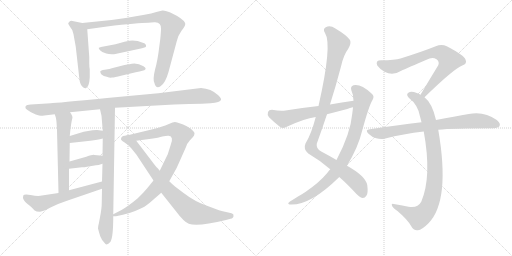
t = 0.00 s
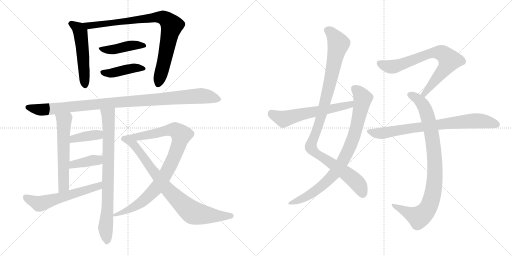
t = 2.95 s
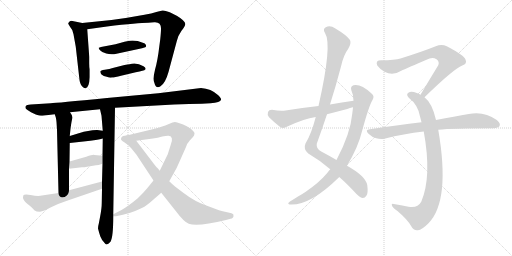
t = 5.91 s
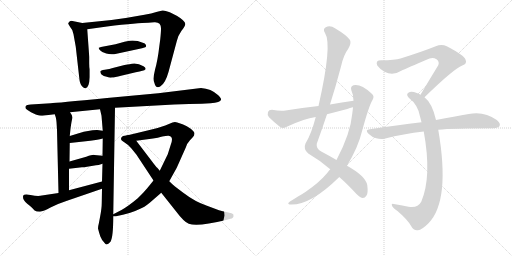
t = 8.86 s
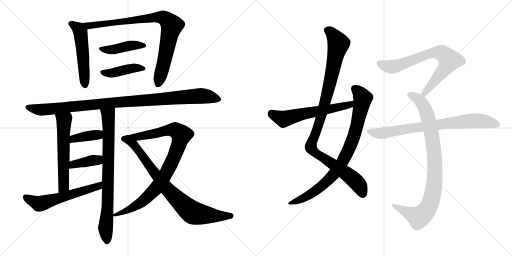
t = 11.81 s
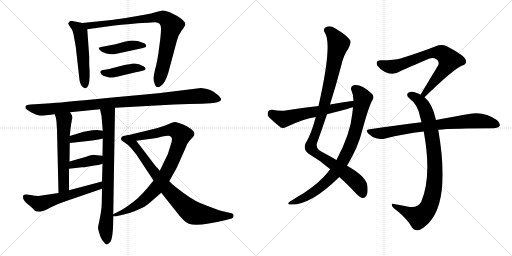
t = 14.77 s

The animated SVG that drew these frames (rendered in a browser with its animation timeline set to each time). Animation: 18 CSS @keyframes rules; one cycle of 14.77 s.

<svg version="1.1" viewBox="0 0 2048 1024" xmlns="http://www.w3.org/2000/svg">
  <g stroke="lightgray" stroke-dasharray="1,1" stroke-width="1" transform="scale(4, 4)">
    <line x1="0" y1="0" x2="256" y2="256"></line>
    <line x1="256" y1="0" x2="0" y2="256"></line>
    <line x1="128" y1="0" x2="128" y2="256"></line>
    <line x1="0" y1="128" x2="256" y2="128"></line>
    <line x1="256" y1="0" x2="512" y2="256"></line>
    <line x1="512" y1="0" x2="256" y2="256"></line>
    <line x1="384" y1="0" x2="384" y2="256"></line>
    <line x1="256" y1="128" x2="512" y2="128"></line>
  </g>
<g transform="scale(1, -1) translate(0, -850)">
   <style type="text/css">
    @keyframes keyframes0 {
      from {
       stroke: black;
       stroke-dashoffset: 526;
       stroke-width: 128;
       }
       63% {
       animation-timing-function: step-end;
       stroke: black;
       stroke-dashoffset: 0;
       stroke-width: 128;
       }
       to {
       stroke: black;
       stroke-width: 1024;
       }
       }
       #make-me-a-hanzi-animation-0 {
         animation: keyframes0 0.678060s both;
         animation-delay: 0.000000s;
         animation-timing-function: linear;
       }
    @keyframes keyframes1 {
      from {
       stroke: black;
       stroke-dashoffset: 863;
       stroke-width: 128;
       }
       74% {
       animation-timing-function: step-end;
       stroke: black;
       stroke-dashoffset: 0;
       stroke-width: 128;
       }
       to {
       stroke: black;
       stroke-width: 1024;
       }
       }
       #make-me-a-hanzi-animation-1 {
         animation: keyframes1 0.952311s both;
         animation-delay: 0.678060s;
         animation-timing-function: linear;
       }
    @keyframes keyframes2 {
      from {
       stroke: black;
       stroke-dashoffset: 433;
       stroke-width: 128;
       }
       58% {
       animation-timing-function: step-end;
       stroke: black;
       stroke-dashoffset: 0;
       stroke-width: 128;
       }
       to {
       stroke: black;
       stroke-width: 1024;
       }
       }
       #make-me-a-hanzi-animation-2 {
         animation: keyframes2 0.602376s both;
         animation-delay: 1.630371s;
         animation-timing-function: linear;
       }
    @keyframes keyframes3 {
      from {
       stroke: black;
       stroke-dashoffset: 424;
       stroke-width: 128;
       }
       58% {
       animation-timing-function: step-end;
       stroke: black;
       stroke-dashoffset: 0;
       stroke-width: 128;
       }
       to {
       stroke: black;
       stroke-width: 1024;
       }
       }
       #make-me-a-hanzi-animation-3 {
         animation: keyframes3 0.595052s both;
         animation-delay: 2.232747s;
         animation-timing-function: linear;
       }
    @keyframes keyframes4 {
      from {
       stroke: black;
       stroke-dashoffset: 1027;
       stroke-width: 128;
       }
       77% {
       animation-timing-function: step-end;
       stroke: black;
       stroke-dashoffset: 0;
       stroke-width: 128;
       }
       to {
       stroke: black;
       stroke-width: 1024;
       }
       }
       #make-me-a-hanzi-animation-4 {
         animation: keyframes4 1.085775s both;
         animation-delay: 2.827799s;
         animation-timing-function: linear;
       }
    @keyframes keyframes5 {
      from {
       stroke: black;
       stroke-dashoffset: 578;
       stroke-width: 128;
       }
       65% {
       animation-timing-function: step-end;
       stroke: black;
       stroke-dashoffset: 0;
       stroke-width: 128;
       }
       to {
       stroke: black;
       stroke-width: 1024;
       }
       }
       #make-me-a-hanzi-animation-5 {
         animation: keyframes5 0.720378s both;
         animation-delay: 3.913574s;
         animation-timing-function: linear;
       }
    @keyframes keyframes6 {
      from {
       stroke: black;
       stroke-dashoffset: 790;
       stroke-width: 128;
       }
       72% {
       animation-timing-function: step-end;
       stroke: black;
       stroke-dashoffset: 0;
       stroke-width: 128;
       }
       to {
       stroke: black;
       stroke-width: 1024;
       }
       }
       #make-me-a-hanzi-animation-6 {
         animation: keyframes6 0.892904s both;
         animation-delay: 4.633952s;
         animation-timing-function: linear;
       }
    @keyframes keyframes7 {
      from {
       stroke: black;
       stroke-dashoffset: 383;
       stroke-width: 128;
       }
       55% {
       animation-timing-function: step-end;
       stroke: black;
       stroke-dashoffset: 0;
       stroke-width: 128;
       }
       to {
       stroke: black;
       stroke-width: 1024;
       }
       }
       #make-me-a-hanzi-animation-7 {
         animation: keyframes7 0.561686s both;
         animation-delay: 5.526856s;
         animation-timing-function: linear;
       }
    @keyframes keyframes8 {
      from {
       stroke: black;
       stroke-dashoffset: 388;
       stroke-width: 128;
       }
       56% {
       animation-timing-function: step-end;
       stroke: black;
       stroke-dashoffset: 0;
       stroke-width: 128;
       }
       to {
       stroke: black;
       stroke-width: 1024;
       }
       }
       #make-me-a-hanzi-animation-8 {
         animation: keyframes8 0.565755s both;
         animation-delay: 6.088542s;
         animation-timing-function: linear;
       }
    @keyframes keyframes9 {
      from {
       stroke: black;
       stroke-dashoffset: 581;
       stroke-width: 128;
       }
       65% {
       animation-timing-function: step-end;
       stroke: black;
       stroke-dashoffset: 0;
       stroke-width: 128;
       }
       to {
       stroke: black;
       stroke-width: 1024;
       }
       }
       #make-me-a-hanzi-animation-9 {
         animation: keyframes9 0.722819s both;
         animation-delay: 6.654297s;
         animation-timing-function: linear;
       }
    @keyframes keyframes10 {
      from {
       stroke: black;
       stroke-dashoffset: 911;
       stroke-width: 128;
       }
       75% {
       animation-timing-function: step-end;
       stroke: black;
       stroke-dashoffset: 0;
       stroke-width: 128;
       }
       to {
       stroke: black;
       stroke-width: 1024;
       }
       }
       #make-me-a-hanzi-animation-10 {
         animation: keyframes10 0.991374s both;
         animation-delay: 7.377116s;
         animation-timing-function: linear;
       }
    @keyframes keyframes11 {
      from {
       stroke: black;
       stroke-dashoffset: 817;
       stroke-width: 128;
       }
       73% {
       animation-timing-function: step-end;
       stroke: black;
       stroke-dashoffset: 0;
       stroke-width: 128;
       }
       to {
       stroke: black;
       stroke-width: 1024;
       }
       }
       #make-me-a-hanzi-animation-11 {
         animation: keyframes11 0.914876s both;
         animation-delay: 8.368490s;
         animation-timing-function: linear;
       }
    @keyframes keyframes12 {
      from {
       stroke: black;
       stroke-dashoffset: 1042;
       stroke-width: 128;
       }
       77% {
       animation-timing-function: step-end;
       stroke: black;
       stroke-dashoffset: 0;
       stroke-width: 128;
       }
       to {
       stroke: black;
       stroke-width: 1024;
       }
       }
       #make-me-a-hanzi-animation-12 {
         animation: keyframes12 1.097982s both;
         animation-delay: 9.283366s;
         animation-timing-function: linear;
       }
    @keyframes keyframes13 {
      from {
       stroke: black;
       stroke-dashoffset: 846;
       stroke-width: 128;
       }
       73% {
       animation-timing-function: step-end;
       stroke: black;
       stroke-dashoffset: 0;
       stroke-width: 128;
       }
       to {
       stroke: black;
       stroke-width: 1024;
       }
       }
       #make-me-a-hanzi-animation-13 {
         animation: keyframes13 0.938477s both;
         animation-delay: 10.381348s;
         animation-timing-function: linear;
       }
    @keyframes keyframes14 {
      from {
       stroke: black;
       stroke-dashoffset: 593;
       stroke-width: 128;
       }
       66% {
       animation-timing-function: step-end;
       stroke: black;
       stroke-dashoffset: 0;
       stroke-width: 128;
       }
       to {
       stroke: black;
       stroke-width: 1024;
       }
       }
       #make-me-a-hanzi-animation-14 {
         animation: keyframes14 0.732585s both;
         animation-delay: 11.319825s;
         animation-timing-function: linear;
       }
    @keyframes keyframes15 {
      from {
       stroke: black;
       stroke-dashoffset: 734;
       stroke-width: 128;
       }
       70% {
       animation-timing-function: step-end;
       stroke: black;
       stroke-dashoffset: 0;
       stroke-width: 128;
       }
       to {
       stroke: black;
       stroke-width: 1024;
       }
       }
       #make-me-a-hanzi-animation-15 {
         animation: keyframes15 0.847331s both;
         animation-delay: 12.052410s;
         animation-timing-function: linear;
       }
    @keyframes keyframes16 {
      from {
       stroke: black;
       stroke-dashoffset: 904;
       stroke-width: 128;
       }
       75% {
       animation-timing-function: step-end;
       stroke: black;
       stroke-dashoffset: 0;
       stroke-width: 128;
       }
       to {
       stroke: black;
       stroke-width: 1024;
       }
       }
       #make-me-a-hanzi-animation-16 {
         animation: keyframes16 0.985677s both;
         animation-delay: 12.899741s;
         animation-timing-function: linear;
       }
    @keyframes keyframes17 {
      from {
       stroke: black;
       stroke-dashoffset: 773;
       stroke-width: 128;
       }
       72% {
       animation-timing-function: step-end;
       stroke: black;
       stroke-dashoffset: 0;
       stroke-width: 128;
       }
       to {
       stroke: black;
       stroke-width: 1024;
       }
       }
       #make-me-a-hanzi-animation-17 {
         animation: keyframes17 0.879069s both;
         animation-delay: 13.885418s;
         animation-timing-function: linear;
       }
</style>
<path d="M 357.0 622.0 L 349.0 733.0 C 347.0 754.0 347.0 754.0 329.0 758.0 L 285.0 767.0 Q 278.0 766.0 276.0 761.0 Q 272.0 758.0 273.0 755.0 Q 274.0 752.0 282.0 740.0 Q 291.0 732.0 294.0 713.0 L 303.0 663.0 L 317.0 539.0 Q 319.0 515.0 328.0 505.0 Q 337.0 495.0 343.0 497.0 Q 357.0 502.0 359.0 541.0 L 359.0 573.0 Q 357.0 582.0 357.0 597.0 L 357.0 622.0 Z" fill="lightgray"></path> 
<path d="M 349.0 733.0 L 428.0 744.0 Q 554.0 759.0 593.0 759.0 L 617.0 761.0 Q 645.0 763.0 644.0 735.0 Q 644.0 722.0 641.0 693.0 L 637.0 663.0 Q 631.0 610.0 620.0 571.0 Q 610.0 531.0 618.0 517.0 Q 624.0 494.0 642.0 505.0 Q 661.0 516.0 674.0 562.0 L 707.0 685.0 Q 712.0 708.0 726.0 727.0 Q 740.0 745.0 741.0 753.0 Q 742.0 766.0 707.0 787.0 L 679.0 801.0 Q 658.0 809.0 650.0 808.0 L 629.0 803.0 Q 605.0 796.0 578.0 791.0 L 503.0 778.0 L 446.0 770.0 L 329.0 758.0 C 299.0 755.0 319.0 729.0 349.0 733.0 Z" fill="lightgray"></path> 
<path d="M 498.0 683.0 L 462.0 673.0 L 404.0 662.0 Q 398.0 659.0 395.0 659.0 Q 394.0 656.0 400.0 649.0 Q 406.0 641.0 425.0 636.0 Q 444.0 630.0 466.0 635.0 L 568.0 657.0 L 581.0 661.0 Q 586.0 663.0 584.0 669.0 Q 582.0 674.0 579.0 676.0 L 574.0 678.0 Q 542.0 691.0 518.0 687.0 L 498.0 683.0 Z" fill="lightgray"></path> 
<path d="M 498.0 590.0 L 455.0 579.0 Q 437.0 573.0 419.0 571.0 Q 402.0 569.0 401.0 564.0 Q 401.0 559.0 406.0 552.0 Q 414.0 544.0 427.0 543.0 Q 441.0 538.0 448.0 540.0 Q 459.0 540.0 484.0 547.0 L 543.0 561.0 Q 577.0 567.0 581.0 572.0 Q 586.0 577.0 574.0 585.0 Q 546.0 602.0 518.0 593.0 Q 512.0 592.0 498.0 590.0 Z" fill="lightgray"></path> 
<path d="M 203.0 437.0 L 123.0 432.0 Q 106.0 431.0 103.0 426.0 Q 101.0 421.0 102.0 419.0 Q 101.0 415.0 110.0 410.0 L 124.0 401.0 L 143.0 392.0 Q 159.0 387.0 164.0 387.0 Q 170.0 387.0 177.0 388.0 L 219.0 393.0 L 280.0 401.0 L 400.0 413.0 L 460.0 419.0 L 697.0 432.0 Q 760.0 435.0 807.0 435.0 L 842.0 437.0 Q 882.0 441.0 884.0 451.0 Q 886.0 456.0 873.0 469.0 Q 844.0 496.0 804.0 498.0 L 633.0 477.0 L 428.0 458.0 Q 225.0 438.0 203.0 437.0 Z" fill="lightgray"></path> 
<path d="M 219.0 393.0 L 223.0 381.0 Q 225.0 372.0 226.0 362.0 L 228.0 330.0 L 234.0 78.0 C 235.0 48.0 276.0 59.0 276.0 89.0 L 276.0 175.0 L 278.0 204.0 L 279.0 278.0 L 279.0 306.0 L 282.0 335.0 Q 286.0 366.0 289.0 375.0 Q 293.0 384.0 280.0 401.0 C 263.0 426.0 210.0 421.0 219.0 393.0 Z" fill="lightgray"></path> 
<path d="M 408.0 95.0 L 407.0 39.0 Q 407.0 16.0 400.0 -19.0 L 395.0 -45.0 Q 392.0 -55.0 392.0 -64.0 Q 396.0 -80.0 401.0 -95.0 Q 406.0 -110.0 421.0 -125.0 Q 428.0 -133.0 442.0 -117.0 Q 453.0 -99.0 453.0 -15.0 L 453.0 -7.0 L 460.0 419.0 C 460.0 449.0 393.0 442.0 400.0 413.0 L 406.0 387.0 L 411.0 327.0 L 411.0 296.0 L 410.0 227.0 L 410.0 195.0 L 408.0 124.0 L 408.0 95.0 Z" fill="lightgray"></path> 
<path d="M 279.0 278.0 L 334.0 284.0 Q 393.0 291.0 411.0 296.0 C 440.0 303.0 441.0 323.0 411.0 327.0 L 389.0 330.0 Q 388.0 331.0 370.0 329.0 Q 352.0 327.0 335.0 323.0 L 279.0 306.0 C 250.0 297.0 249.0 275.0 279.0 278.0 Z" fill="lightgray"></path> 
<path d="M 348.0 183.0 L 384.0 189.0 Q 392.0 189.0 410.0 195.0 C 439.0 204.0 440.0 224.0 410.0 227.0 L 378.0 230.0 Q 374.0 233.0 345.0 223.0 L 278.0 204.0 C 249.0 196.0 246.0 172.0 276.0 175.0 L 328.0 181.0 Q 338.0 181.0 348.0 183.0 Z" fill="lightgray"></path> 
<path d="M 234.0 78.0 L 161.0 67.0 Q 148.0 65.0 122.0 70.0 Q 97.0 74.0 93.0 68.0 Q 88.0 52.0 109.0 35.0 Q 131.0 18.0 137.0 9.0 Q 145.0 3.0 160.0 3.0 Q 174.0 5.0 202.0 20.0 Q 231.0 35.0 268.0 47.0 L 408.0 95.0 C 436.0 105.0 437.0 132.0 408.0 124.0 L 276.0 89.0 L 234.0 78.0 Z" fill="lightgray"></path> 
<path d="M 453.0 -15.0 L 464.0 -15.0 Q 521.0 -5.0 563.0 16.0 Q 574.0 19.0 599.0 39.0 L 645.0 79.0 L 677.0 125.0 L 707.0 179.0 L 744.0 262.0 Q 747.0 275.0 759.0 288.0 L 771.0 301.0 Q 778.0 308.0 778.0 316.0 Q 778.0 323.0 763.0 335.0 Q 748.0 347.0 730.0 353.0 L 709.0 360.0 Q 700.0 364.0 690.0 360.0 L 661.0 348.0 Q 634.0 338.0 598.0 330.0 L 511.0 309.0 C 482.0 302.0 515.0 283.0 545.0 287.0 L 612.0 296.0 Q 631.0 299.0 649.0 304.0 Q 668.0 308.0 675.0 307.0 Q 696.0 304.0 683.0 271.0 L 671.0 233.0 L 639.0 167.0 L 614.0 128.0 L 588.0 96.0 Q 572.0 77.0 551.0 57.0 Q 514.0 26.0 486.0 10.0 L 453.0 -7.0 C 434.0 -17.0 434.0 -17.0 453.0 -15.0 Z" fill="lightgray"></path> 
<path d="M 645.0 79.0 L 703.0 6.0 Q 736.0 -38.0 755.0 -45.0 Q 790.0 -58.0 904.0 -30.0 L 922.0 -25.0 Q 934.0 -23.0 934.0 -14.0 Q 936.0 -6.0 926.0 -3.0 L 900.0 3.0 Q 888.0 4.0 828.0 27.0 Q 780.0 43.0 733.0 79.0 L 700.0 104.0 Q 690.0 112.0 677.0 125.0 L 639.0 167.0 L 629.0 179.0 Q 626.0 180.0 603.0 211.0 L 545.0 287.0 C 527.0 311.0 526.0 311.0 511.0 309.0 L 492.0 306.0 Q 484.0 302.0 484.0 295.0 Q 482.0 290.0 497.0 281.0 Q 512.0 272.0 525.0 257.0 L 546.0 231.0 L 614.0 128.0 L 645.0 79.0 Z" fill="lightgray"></path> 
<path d="M 1357.0 142.0 Q 1388.0 115.0 1426.0 74.0 Q 1442.0 59.0 1451.0 58.0 Q 1460.0 58.0 1466.0 68.0 Q 1473.0 78.0 1469.0 110.0 Q 1462.0 146.0 1388.0 187.0 L 1346.0 210.0 Q 1319.0 226.0 1285.0 244.0 Q 1264.0 254.0 1267.0 275.0 Q 1288.0 333.0 1308.0 393.0 L 1320.0 432.0 Q 1344.0 508.0 1364.0 584.0 Q 1374.0 630.0 1393.0 655.0 Q 1406.0 677.0 1400.0 690.0 Q 1387.0 709.0 1340.0 737.0 Q 1321.0 750.0 1303.0 741.0 Q 1290.0 734.0 1300.0 718.0 Q 1330.0 673.0 1274.0 426.0 L 1263.0 382.0 Q 1245.0 313.0 1222.0 276.0 Q 1212.0 254.0 1233.0 236.0 Q 1281.0 208.0 1321.0 173.0 L 1357.0 142.0 Z" fill="lightgray"></path> 
<path d="M 1321.0 173.0 Q 1314.0 166.0 1308.0 157.0 Q 1277.0 120.0 1223.0 83.0 Q 1210.0 74.0 1192.0 64.0 Q 1176.0 54.0 1160.0 44.0 Q 1147.0 35.0 1158.0 32.0 Q 1239.0 26.0 1354.0 139.0 Q 1355.0 140.0 1357.0 142.0 L 1388.0 187.0 Q 1433.0 262.0 1448.0 325.0 Q 1476.0 428.0 1490.0 450.0 Q 1500.0 466.0 1485.0 477.0 Q 1443.0 516.0 1414.0 509.0 Q 1401.0 505.0 1405.0 490.0 Q 1414.0 471.0 1414.0 447.0 L 1412.0 421.0 Q 1411.0 409.0 1409.0 395.0 Q 1402.0 316.0 1346.0 210.0 L 1321.0 173.0 Z" fill="lightgray"></path> 
<path d="M 1414.0 447.0 Q 1368.0 441.0 1320.0 432.0 L 1274.0 426.0 Q 1210.0 419.0 1142.0 408.0 Q 1121.0 405.0 1088.0 411.0 Q 1075.0 411.0 1072.0 402.0 Q 1068.0 390.0 1076.0 381.0 Q 1095.0 362.0 1123.0 340.0 Q 1133.0 336.0 1145.0 342.0 Q 1217.0 376.0 1263.0 382.0 L 1308.0 393.0 Q 1347.0 403.0 1389.0 414.0 Q 1399.0 418.0 1412.0 421.0 C 1441.0 429.0 1444.0 451.0 1414.0 447.0 Z" fill="lightgray"></path> 
<path d="M 1698.0 461.0 Q 1815.0 575.0 1849.0 588.0 Q 1870.0 595.0 1862.0 612.0 Q 1858.0 628.0 1787.0 665.0 Q 1766.0 675.0 1743.0 665.0 Q 1688.0 643.0 1602.0 616.0 Q 1580.0 609.0 1525.0 609.0 Q 1500.0 609.0 1509.0 588.0 Q 1518.0 575.0 1538.0 563.0 Q 1571.0 545.0 1605.0 567.0 Q 1624.0 576.0 1718.0 616.0 Q 1733.0 622.0 1746.0 613.0 Q 1759.0 604.0 1753.0 589.0 Q 1720.0 535.0 1682.0 471.0 C 1667.0 445.0 1676.0 440.0 1698.0 461.0 Z" fill="lightgray"></path> 
<path d="M 1744.0 370.0 Q 1729.0 437.0 1698.0 461.0 L 1682.0 471.0 Q 1675.0 475.0 1667.0 478.0 Q 1645.0 487.0 1635.0 480.0 Q 1622.0 473.0 1635.0 459.0 Q 1672.0 431.0 1680.0 384.0 Q 1683.0 374.0 1686.0 361.0 L 1695.0 324.0 Q 1728.0 144.0 1685.0 43.0 Q 1670.0 16.0 1634.0 23.0 Q 1603.0 29.0 1575.0 34.0 Q 1563.0 37.0 1569.0 25.0 Q 1573.0 18.0 1591.0 5.0 Q 1631.0 -29.0 1645.0 -55.0 Q 1655.0 -74.0 1672.0 -71.0 Q 1687.0 -70.0 1714.0 -43.0 Q 1802.0 47.0 1753.0 331.0 L 1744.0 370.0 Z" fill="lightgray"></path> 
<path d="M 1753.0 331.0 Q 1810.0 337.0 1974.0 337.0 Q 1993.0 338.0 1998.0 346.0 Q 2004.0 356.0 1987.0 370.0 Q 1936.0 407.0 1875.0 394.0 Q 1820.0 385.0 1744.0 370.0 L 1686.0 361.0 Q 1589.0 349.0 1479.0 333.0 Q 1458.0 332.0 1474.0 315.0 Q 1487.0 302.0 1505.0 297.0 Q 1524.0 291.0 1541.0 296.0 Q 1613.0 315.0 1695.0 324.0 L 1753.0 331.0 Z" fill="lightgray"></path> 
      <clipPath id="make-me-a-hanzi-clip-0">
      <path d="M 357.0 622.0 L 349.0 733.0 C 347.0 754.0 347.0 754.0 329.0 758.0 L 285.0 767.0 Q 278.0 766.0 276.0 761.0 Q 272.0 758.0 273.0 755.0 Q 274.0 752.0 282.0 740.0 Q 291.0 732.0 294.0 713.0 L 303.0 663.0 L 317.0 539.0 Q 319.0 515.0 328.0 505.0 Q 337.0 495.0 343.0 497.0 Q 357.0 502.0 359.0 541.0 L 359.0 573.0 Q 357.0 582.0 357.0 597.0 L 357.0 622.0 Z" fill="lightgray"></path>
      </clipPath>
      <path clip-path="url(#make-me-a-hanzi-clip-0)" d="M 280.0 755.0 L 303.0 744.0 L 322.0 721.0 L 341.0 507.0 " fill="none" id="make-me-a-hanzi-animation-0" stroke-dasharray="398 796" stroke-linecap="round"></path>

      <clipPath id="make-me-a-hanzi-clip-1">
      <path d="M 349.0 733.0 L 428.0 744.0 Q 554.0 759.0 593.0 759.0 L 617.0 761.0 Q 645.0 763.0 644.0 735.0 Q 644.0 722.0 641.0 693.0 L 637.0 663.0 Q 631.0 610.0 620.0 571.0 Q 610.0 531.0 618.0 517.0 Q 624.0 494.0 642.0 505.0 Q 661.0 516.0 674.0 562.0 L 707.0 685.0 Q 712.0 708.0 726.0 727.0 Q 740.0 745.0 741.0 753.0 Q 742.0 766.0 707.0 787.0 L 679.0 801.0 Q 658.0 809.0 650.0 808.0 L 629.0 803.0 Q 605.0 796.0 578.0 791.0 L 503.0 778.0 L 446.0 770.0 L 329.0 758.0 C 299.0 755.0 319.0 729.0 349.0 733.0 Z" fill="lightgray"></path>
      </clipPath>
      <path clip-path="url(#make-me-a-hanzi-clip-1)" d="M 336.0 757.0 L 356.0 747.0 L 371.0 748.0 L 640.0 782.0 L 671.0 768.0 L 687.0 748.0 L 658.0 608.0 L 632.0 516.0 " fill="none" id="make-me-a-hanzi-animation-1" stroke-dasharray="735 1470" stroke-linecap="round"></path>

      <clipPath id="make-me-a-hanzi-clip-2">
      <path d="M 498.0 683.0 L 462.0 673.0 L 404.0 662.0 Q 398.0 659.0 395.0 659.0 Q 394.0 656.0 400.0 649.0 Q 406.0 641.0 425.0 636.0 Q 444.0 630.0 466.0 635.0 L 568.0 657.0 L 581.0 661.0 Q 586.0 663.0 584.0 669.0 Q 582.0 674.0 579.0 676.0 L 574.0 678.0 Q 542.0 691.0 518.0 687.0 L 498.0 683.0 Z" fill="lightgray"></path>
      </clipPath>
      <path clip-path="url(#make-me-a-hanzi-clip-2)" d="M 401.0 656.0 L 435.0 650.0 L 536.0 670.0 L 575.0 668.0 " fill="none" id="make-me-a-hanzi-animation-2" stroke-dasharray="305 610" stroke-linecap="round"></path>

      <clipPath id="make-me-a-hanzi-clip-3">
      <path d="M 498.0 590.0 L 455.0 579.0 Q 437.0 573.0 419.0 571.0 Q 402.0 569.0 401.0 564.0 Q 401.0 559.0 406.0 552.0 Q 414.0 544.0 427.0 543.0 Q 441.0 538.0 448.0 540.0 Q 459.0 540.0 484.0 547.0 L 543.0 561.0 Q 577.0 567.0 581.0 572.0 Q 586.0 577.0 574.0 585.0 Q 546.0 602.0 518.0 593.0 Q 512.0 592.0 498.0 590.0 Z" fill="lightgray"></path>
      </clipPath>
      <path clip-path="url(#make-me-a-hanzi-clip-3)" d="M 409.0 560.0 L 451.0 558.0 L 539.0 579.0 L 574.0 577.0 " fill="none" id="make-me-a-hanzi-animation-3" stroke-dasharray="296 592" stroke-linecap="round"></path>

      <clipPath id="make-me-a-hanzi-clip-4">
      <path d="M 203.0 437.0 L 123.0 432.0 Q 106.0 431.0 103.0 426.0 Q 101.0 421.0 102.0 419.0 Q 101.0 415.0 110.0 410.0 L 124.0 401.0 L 143.0 392.0 Q 159.0 387.0 164.0 387.0 Q 170.0 387.0 177.0 388.0 L 219.0 393.0 L 280.0 401.0 L 400.0 413.0 L 460.0 419.0 L 697.0 432.0 Q 760.0 435.0 807.0 435.0 L 842.0 437.0 Q 882.0 441.0 884.0 451.0 Q 886.0 456.0 873.0 469.0 Q 844.0 496.0 804.0 498.0 L 633.0 477.0 L 428.0 458.0 Q 225.0 438.0 203.0 437.0 Z" fill="lightgray"></path>
      </clipPath>
      <path clip-path="url(#make-me-a-hanzi-clip-4)" d="M 110.0 421.0 L 169.0 411.0 L 417.0 438.0 L 808.0 467.0 L 876.0 453.0 " fill="none" id="make-me-a-hanzi-animation-4" stroke-dasharray="899 1798" stroke-linecap="round"></path>

      <clipPath id="make-me-a-hanzi-clip-5">
      <path d="M 219.0 393.0 L 223.0 381.0 Q 225.0 372.0 226.0 362.0 L 228.0 330.0 L 234.0 78.0 C 235.0 48.0 276.0 59.0 276.0 89.0 L 276.0 175.0 L 278.0 204.0 L 279.0 278.0 L 279.0 306.0 L 282.0 335.0 Q 286.0 366.0 289.0 375.0 Q 293.0 384.0 280.0 401.0 C 263.0 426.0 210.0 421.0 219.0 393.0 Z" fill="lightgray"></path>
      </clipPath>
      <path clip-path="url(#make-me-a-hanzi-clip-5)" d="M 227.0 389.0 L 256.0 365.0 L 255.0 106.0 L 239.0 86.0 " fill="none" id="make-me-a-hanzi-animation-5" stroke-dasharray="450 900" stroke-linecap="round"></path>

      <clipPath id="make-me-a-hanzi-clip-6">
      <path d="M 408.0 95.0 L 407.0 39.0 Q 407.0 16.0 400.0 -19.0 L 395.0 -45.0 Q 392.0 -55.0 392.0 -64.0 Q 396.0 -80.0 401.0 -95.0 Q 406.0 -110.0 421.0 -125.0 Q 428.0 -133.0 442.0 -117.0 Q 453.0 -99.0 453.0 -15.0 L 453.0 -7.0 L 460.0 419.0 C 460.0 449.0 393.0 442.0 400.0 413.0 L 406.0 387.0 L 411.0 327.0 L 411.0 296.0 L 410.0 227.0 L 410.0 195.0 L 408.0 124.0 L 408.0 95.0 Z" fill="lightgray"></path>
      </clipPath>
      <path clip-path="url(#make-me-a-hanzi-clip-6)" d="M 408.0 408.0 L 433.0 389.0 L 435.0 348.0 L 430.0 17.0 L 422.0 -56.0 L 428.0 -113.0 " fill="none" id="make-me-a-hanzi-animation-6" stroke-dasharray="662 1324" stroke-linecap="round"></path>

      <clipPath id="make-me-a-hanzi-clip-7">
      <path d="M 279.0 278.0 L 334.0 284.0 Q 393.0 291.0 411.0 296.0 C 440.0 303.0 441.0 323.0 411.0 327.0 L 389.0 330.0 Q 388.0 331.0 370.0 329.0 Q 352.0 327.0 335.0 323.0 L 279.0 306.0 C 250.0 297.0 249.0 275.0 279.0 278.0 Z" fill="lightgray"></path>
      </clipPath>
      <path clip-path="url(#make-me-a-hanzi-clip-7)" d="M 285.0 285.0 L 294.0 295.0 L 333.0 304.0 L 385.0 311.0 L 405.0 304.0 " fill="none" id="make-me-a-hanzi-animation-7" stroke-dasharray="255 510" stroke-linecap="round"></path>

      <clipPath id="make-me-a-hanzi-clip-8">
      <path d="M 348.0 183.0 L 384.0 189.0 Q 392.0 189.0 410.0 195.0 C 439.0 204.0 440.0 224.0 410.0 227.0 L 378.0 230.0 Q 374.0 233.0 345.0 223.0 L 278.0 204.0 C 249.0 196.0 246.0 172.0 276.0 175.0 L 328.0 181.0 Q 338.0 181.0 348.0 183.0 Z" fill="lightgray"></path>
      </clipPath>
      <path clip-path="url(#make-me-a-hanzi-clip-8)" d="M 282.0 182.0 L 302.0 195.0 L 391.0 210.0 L 404.0 222.0 " fill="none" id="make-me-a-hanzi-animation-8" stroke-dasharray="260 520" stroke-linecap="round"></path>

      <clipPath id="make-me-a-hanzi-clip-9">
      <path d="M 234.0 78.0 L 161.0 67.0 Q 148.0 65.0 122.0 70.0 Q 97.0 74.0 93.0 68.0 Q 88.0 52.0 109.0 35.0 Q 131.0 18.0 137.0 9.0 Q 145.0 3.0 160.0 3.0 Q 174.0 5.0 202.0 20.0 Q 231.0 35.0 268.0 47.0 L 408.0 95.0 C 436.0 105.0 437.0 132.0 408.0 124.0 L 276.0 89.0 L 234.0 78.0 Z" fill="lightgray"></path>
      </clipPath>
      <path clip-path="url(#make-me-a-hanzi-clip-9)" d="M 100.0 62.0 L 157.0 35.0 L 167.0 36.0 L 394.0 105.0 L 402.0 117.0 " fill="none" id="make-me-a-hanzi-animation-9" stroke-dasharray="453 906" stroke-linecap="round"></path>

      <clipPath id="make-me-a-hanzi-clip-10">
      <path d="M 453.0 -15.0 L 464.0 -15.0 Q 521.0 -5.0 563.0 16.0 Q 574.0 19.0 599.0 39.0 L 645.0 79.0 L 677.0 125.0 L 707.0 179.0 L 744.0 262.0 Q 747.0 275.0 759.0 288.0 L 771.0 301.0 Q 778.0 308.0 778.0 316.0 Q 778.0 323.0 763.0 335.0 Q 748.0 347.0 730.0 353.0 L 709.0 360.0 Q 700.0 364.0 690.0 360.0 L 661.0 348.0 Q 634.0 338.0 598.0 330.0 L 511.0 309.0 C 482.0 302.0 515.0 283.0 545.0 287.0 L 612.0 296.0 Q 631.0 299.0 649.0 304.0 Q 668.0 308.0 675.0 307.0 Q 696.0 304.0 683.0 271.0 L 671.0 233.0 L 639.0 167.0 L 614.0 128.0 L 588.0 96.0 Q 572.0 77.0 551.0 57.0 Q 514.0 26.0 486.0 10.0 L 453.0 -7.0 C 434.0 -17.0 434.0 -17.0 453.0 -15.0 Z" fill="lightgray"></path>
      </clipPath>
      <path clip-path="url(#make-me-a-hanzi-clip-10)" d="M 519.0 309.0 L 547.0 302.0 L 677.0 330.0 L 700.0 330.0 L 725.0 311.0 L 714.0 267.0 L 685.0 197.0 L 627.0 100.0 L 567.0 41.0 L 526.0 16.0 L 459.0 -11.0 " fill="none" id="make-me-a-hanzi-animation-10" stroke-dasharray="783 1566" stroke-linecap="round"></path>

      <clipPath id="make-me-a-hanzi-clip-11">
      <path d="M 645.0 79.0 L 703.0 6.0 Q 736.0 -38.0 755.0 -45.0 Q 790.0 -58.0 904.0 -30.0 L 922.0 -25.0 Q 934.0 -23.0 934.0 -14.0 Q 936.0 -6.0 926.0 -3.0 L 900.0 3.0 Q 888.0 4.0 828.0 27.0 Q 780.0 43.0 733.0 79.0 L 700.0 104.0 Q 690.0 112.0 677.0 125.0 L 639.0 167.0 L 629.0 179.0 Q 626.0 180.0 603.0 211.0 L 545.0 287.0 C 527.0 311.0 526.0 311.0 511.0 309.0 L 492.0 306.0 Q 484.0 302.0 484.0 295.0 Q 482.0 290.0 497.0 281.0 Q 512.0 272.0 525.0 257.0 L 546.0 231.0 L 614.0 128.0 L 645.0 79.0 Z" fill="lightgray"></path>
      </clipPath>
      <path clip-path="url(#make-me-a-hanzi-clip-11)" d="M 495.0 296.0 L 537.0 271.0 L 672.0 90.0 L 764.0 4.0 L 813.0 -9.0 L 923.0 -14.0 " fill="none" id="make-me-a-hanzi-animation-11" stroke-dasharray="689 1378" stroke-linecap="round"></path>

      <clipPath id="make-me-a-hanzi-clip-12">
      <path d="M 1357.0 142.0 Q 1388.0 115.0 1426.0 74.0 Q 1442.0 59.0 1451.0 58.0 Q 1460.0 58.0 1466.0 68.0 Q 1473.0 78.0 1469.0 110.0 Q 1462.0 146.0 1388.0 187.0 L 1346.0 210.0 Q 1319.0 226.0 1285.0 244.0 Q 1264.0 254.0 1267.0 275.0 Q 1288.0 333.0 1308.0 393.0 L 1320.0 432.0 Q 1344.0 508.0 1364.0 584.0 Q 1374.0 630.0 1393.0 655.0 Q 1406.0 677.0 1400.0 690.0 Q 1387.0 709.0 1340.0 737.0 Q 1321.0 750.0 1303.0 741.0 Q 1290.0 734.0 1300.0 718.0 Q 1330.0 673.0 1274.0 426.0 L 1263.0 382.0 Q 1245.0 313.0 1222.0 276.0 Q 1212.0 254.0 1233.0 236.0 Q 1281.0 208.0 1321.0 173.0 L 1357.0 142.0 Z" fill="lightgray"></path>
      </clipPath>
      <path clip-path="url(#make-me-a-hanzi-clip-12)" d="M 1309.0 728.0 L 1334.0 709.0 L 1354.0 673.0 L 1291.0 405.0 L 1243.0 261.0 L 1262.0 238.0 L 1413.0 134.0 L 1438.0 106.0 L 1451.0 73.0 " fill="none" id="make-me-a-hanzi-animation-12" stroke-dasharray="914 1828" stroke-linecap="round"></path>

      <clipPath id="make-me-a-hanzi-clip-13">
      <path d="M 1321.0 173.0 Q 1314.0 166.0 1308.0 157.0 Q 1277.0 120.0 1223.0 83.0 Q 1210.0 74.0 1192.0 64.0 Q 1176.0 54.0 1160.0 44.0 Q 1147.0 35.0 1158.0 32.0 Q 1239.0 26.0 1354.0 139.0 Q 1355.0 140.0 1357.0 142.0 L 1388.0 187.0 Q 1433.0 262.0 1448.0 325.0 Q 1476.0 428.0 1490.0 450.0 Q 1500.0 466.0 1485.0 477.0 Q 1443.0 516.0 1414.0 509.0 Q 1401.0 505.0 1405.0 490.0 Q 1414.0 471.0 1414.0 447.0 L 1412.0 421.0 Q 1411.0 409.0 1409.0 395.0 Q 1402.0 316.0 1346.0 210.0 L 1321.0 173.0 Z" fill="lightgray"></path>
      </clipPath>
      <path clip-path="url(#make-me-a-hanzi-clip-13)" d="M 1417.0 496.0 L 1444.0 470.0 L 1451.0 456.0 L 1449.0 444.0 L 1414.0 301.0 L 1365.0 195.0 L 1331.0 147.0 L 1287.0 105.0 L 1233.0 67.0 L 1164.0 37.0 " fill="none" id="make-me-a-hanzi-animation-13" stroke-dasharray="718 1436" stroke-linecap="round"></path>

      <clipPath id="make-me-a-hanzi-clip-14">
      <path d="M 1414.0 447.0 Q 1368.0 441.0 1320.0 432.0 L 1274.0 426.0 Q 1210.0 419.0 1142.0 408.0 Q 1121.0 405.0 1088.0 411.0 Q 1075.0 411.0 1072.0 402.0 Q 1068.0 390.0 1076.0 381.0 Q 1095.0 362.0 1123.0 340.0 Q 1133.0 336.0 1145.0 342.0 Q 1217.0 376.0 1263.0 382.0 L 1308.0 393.0 Q 1347.0 403.0 1389.0 414.0 Q 1399.0 418.0 1412.0 421.0 C 1441.0 429.0 1444.0 451.0 1414.0 447.0 Z" fill="lightgray"></path>
      </clipPath>
      <path clip-path="url(#make-me-a-hanzi-clip-14)" d="M 1086.0 397.0 L 1134.0 374.0 L 1400.0 431.0 L 1407.0 441.0 " fill="none" id="make-me-a-hanzi-animation-14" stroke-dasharray="465 930" stroke-linecap="round"></path>

      <clipPath id="make-me-a-hanzi-clip-15">
      <path d="M 1698.0 461.0 Q 1815.0 575.0 1849.0 588.0 Q 1870.0 595.0 1862.0 612.0 Q 1858.0 628.0 1787.0 665.0 Q 1766.0 675.0 1743.0 665.0 Q 1688.0 643.0 1602.0 616.0 Q 1580.0 609.0 1525.0 609.0 Q 1500.0 609.0 1509.0 588.0 Q 1518.0 575.0 1538.0 563.0 Q 1571.0 545.0 1605.0 567.0 Q 1624.0 576.0 1718.0 616.0 Q 1733.0 622.0 1746.0 613.0 Q 1759.0 604.0 1753.0 589.0 Q 1720.0 535.0 1682.0 471.0 C 1667.0 445.0 1676.0 440.0 1698.0 461.0 Z" fill="lightgray"></path>
      </clipPath>
      <path clip-path="url(#make-me-a-hanzi-clip-15)" d="M 1520.0 596.0 L 1544.0 586.0 L 1577.0 584.0 L 1707.0 632.0 L 1733.0 639.0 L 1770.0 636.0 L 1798.0 609.0 L 1792.0 597.0 L 1704.0 486.0 L 1701.0 475.0 L 1690.0 476.0 " fill="none" id="make-me-a-hanzi-animation-15" stroke-dasharray="606 1212" stroke-linecap="round"></path>

      <clipPath id="make-me-a-hanzi-clip-16">
      <path d="M 1744.0 370.0 Q 1729.0 437.0 1698.0 461.0 L 1682.0 471.0 Q 1675.0 475.0 1667.0 478.0 Q 1645.0 487.0 1635.0 480.0 Q 1622.0 473.0 1635.0 459.0 Q 1672.0 431.0 1680.0 384.0 Q 1683.0 374.0 1686.0 361.0 L 1695.0 324.0 Q 1728.0 144.0 1685.0 43.0 Q 1670.0 16.0 1634.0 23.0 Q 1603.0 29.0 1575.0 34.0 Q 1563.0 37.0 1569.0 25.0 Q 1573.0 18.0 1591.0 5.0 Q 1631.0 -29.0 1645.0 -55.0 Q 1655.0 -74.0 1672.0 -71.0 Q 1687.0 -70.0 1714.0 -43.0 Q 1802.0 47.0 1753.0 331.0 L 1744.0 370.0 Z" fill="lightgray"></path>
      </clipPath>
      <path clip-path="url(#make-me-a-hanzi-clip-16)" d="M 1640.0 470.0 L 1664.0 459.0 L 1686.0 439.0 L 1701.0 414.0 L 1714.0 372.0 L 1738.0 229.0 L 1736.0 106.0 L 1719.0 32.0 L 1699.0 -1.0 L 1675.0 -19.0 L 1578.0 25.0 " fill="none" id="make-me-a-hanzi-animation-16" stroke-dasharray="776 1552" stroke-linecap="round"></path>

      <clipPath id="make-me-a-hanzi-clip-17">
      <path d="M 1753.0 331.0 Q 1810.0 337.0 1974.0 337.0 Q 1993.0 338.0 1998.0 346.0 Q 2004.0 356.0 1987.0 370.0 Q 1936.0 407.0 1875.0 394.0 Q 1820.0 385.0 1744.0 370.0 L 1686.0 361.0 Q 1589.0 349.0 1479.0 333.0 Q 1458.0 332.0 1474.0 315.0 Q 1487.0 302.0 1505.0 297.0 Q 1524.0 291.0 1541.0 296.0 Q 1613.0 315.0 1695.0 324.0 L 1753.0 331.0 Z" fill="lightgray"></path>
      </clipPath>
      <path clip-path="url(#make-me-a-hanzi-clip-17)" d="M 1476.0 324.0 L 1531.0 317.0 L 1887.0 367.0 L 1933.0 366.0 L 1987.0 352.0 " fill="none" id="make-me-a-hanzi-animation-17" stroke-dasharray="645 1290" stroke-linecap="round"></path>

</g>
</svg>
